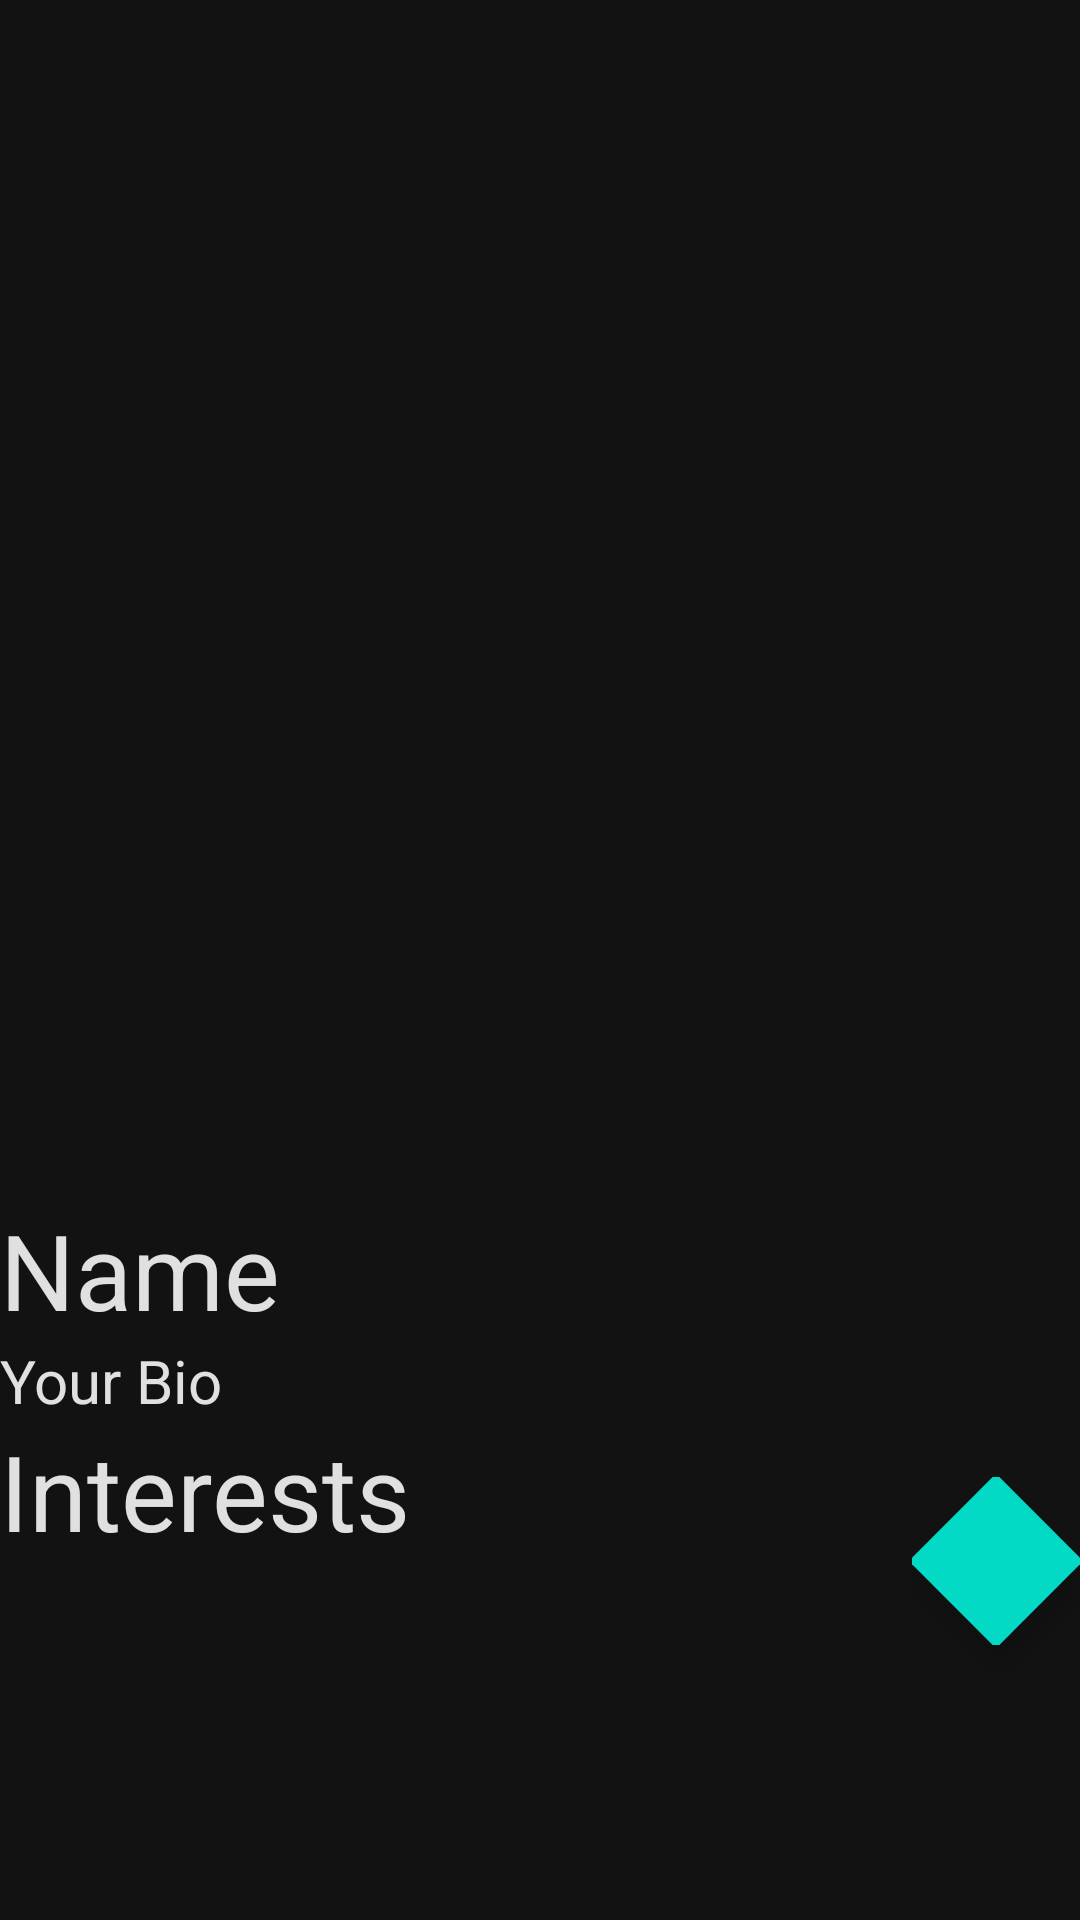

This screen was rendered from an Android layout file. Write that file and the resources it references.
<!-- AndroidManifest.xml: application theme Base.MyTheme -->
<!-- res/layout/activity_display_profile.xml -->
<?xml version="1.0" encoding="utf-8"?>
<androidx.coordinatorlayout.widget.CoordinatorLayout xmlns:android="http://schemas.android.com/apk/res/android"
    xmlns:app="http://schemas.android.com/apk/res-auto"
    xmlns:tools="http://schemas.android.com/tools"
    android:layout_width="match_parent"
    android:layout_height="match_parent"
    tools:context=".DisplayProfile">

    <ScrollView
        android:layout_width="fill_parent"
        android:layout_height="fill_parent"
        android:scrollbars="none"
        android:layout_weight="1">
        <LinearLayout
            android:id="@+id/display_profile_layout"
            android:layout_width="fill_parent"
            android:layout_height="wrap_content"
            android:orientation="vertical">

            <TableLayout
                android:layout_width="match_parent"
                android:layout_height="wrap_content"
                android:stretchColumns="0,1">

                <TableRow>
                    <ImageView
                        android:id="@+id/profilePicture"
                        android:src="@drawable/ic_face_white_24dp"
                        android:layout_width="match_parent"
                        android:layout_height="400dp"
                        android:layout_weight="1"
                        android:contentDescription="@string/display_picture">

                    </ImageView>
                </TableRow>
                <TableRow>
                    <TextView
                        android:textColor="@color/color_on_background"
                        android:layout_width="0dp"
                        android:layout_weight="2"
                        android:id="@+id/nameValue"
                        android:textSize="35sp"
                        android:text="@string/name"
                        android:textIsSelectable="true"/>
                </TableRow>
                <TableRow>
                    <TextView
                        android:id="@+id/description"
                        android:layout_width="0dp"
                        android:layout_weight="2"
                        android:textColor="@color/color_on_background"
                        android:textSize="20sp"
                        android:text="@string/bio"
                        android:textIsSelectable="true" />
                </TableRow>

            </TableLayout>
            <TextView
                android:textColor="@color/color_on_background"
                android:layout_width="match_parent"
                android:layout_height="wrap_content"
                android:textSize="35sp"
                android:text="@string/interests"/>

            <TableLayout
                android:layout_width="match_parent"
                android:layout_height="wrap_content"
                android:stretchColumns="0,1"
                android:id="@+id/tableToShowCards">
            </TableLayout>
        </LinearLayout>
    </ScrollView>

    <com.google.android.material.floatingactionbutton.FloatingActionButton
        android:id="@+id/messageUser"
        android:layout_width="wrap_content"
        android:layout_height="wrap_content"
        android:src="@drawable/ic_message_white_48dp"
        app:layout_anchor="@id/display_profile_layout"
        app:layout_anchorGravity="bottom|end|right"/>

</androidx.coordinatorlayout.widget.CoordinatorLayout>
<!-- resources referenced by this layout -->
<resources>
  <color name="color_on_background">@color/normal_white</color>
  <string name="bio">Your Bio</string>
  <string name="display_picture">Display Picture</string>
  <string name="interests">Interests</string>
  <string name="name">Name</string>
  <color name="normal_white">#DEFFFFFF</color>
  <color name="color_primary">#FF8A65</color>
  <color name="color_primary_variant">#FF5722</color>
  <color name="color_secondary">#03dac6</color>
  <color name="color_secondary_variant">#018786</color>
  <color name="color_background">#121212</color>
  <color name="color_surface">#212121</color>
  <color name="color_error">#cf6679</color>
  <color name="color_on_primary">#000000</color>
  <color name="color_on_secondary">#000000</color>
  <color name="color_on_error">#000000</color>
  <style name="TextAppearance.MyTheme.Headline5" parent="TextAppearance.MaterialComponents.Headline5">
        <item name="fontFamily">@font/lobster_two</item>
        <item name="android:fontFamily">@font/lobster_two</item>
        <item name="android:textSize">23sp</item>
      </style>
  <style name="TextAppearance.MyTheme.Headline6" parent="TextAppearance.MaterialComponents.Headline6">
        <item name="fontFamily">@font/lobster_two</item>
        <item name="android:fontFamily">@font/lobster_two</item>
        <item name="android:textSize">19sp</item>
      </style>
  <style name="TextAppearance.MyTheme.Subtitle1" parent="TextAppearance.MaterialComponents.Subtitle1">
        <item name="fontFamily">@font/lobster_two</item>
        <item name="android:fontFamily">@font/lobster_two</item>
        <item name="android:textSize">15sp</item>
      </style>
  <style name="TextAppearance.MyTheme.Subtitle2" parent="TextAppearance.MaterialComponents.Subtitle2">
        <item name="fontFamily">@font/lobster_two</item>
        <item name="android:fontFamily">@font/lobster_two</item>
        <item name="android:textSize">13sp</item>
      </style>
  <style name="Widget.MyTheme.NavigationView" parent="Widget.MaterialComponents.NavigationView">
          <item name="itemTextAppearance">?textAppearanceBody2</item>
          <item name="shapeAppearanceOverlay">@style/ShapeAppearanceOverlay.MyApp.NavDrawer</item>
      </style>
  <style name="Widget.MyApp.Chip" parent="Base.Widget.MaterialComponents.Chip">
          <item name="shapeAppearanceOverlay">@style/ShapeAppearanceOverlay.MyApp.Chip</item>
      </style>
  <style name="Widget.MyApp.FAB" parent="Widget.MaterialComponents.FloatingActionButton">
          <item name="shapeAppearanceOverlay">@style/ShapeAppearanceOverlay.MyApp.FAB</item>
      </style>
  <dimen name="alpha_emphasis_high">@dimen/material_emphasis_high_type</dimen>
  <dimen name="alpha_emphasis_medium">@dimen/material_emphasis_medium</dimen>
  <dimen name="alpha_emphasis_disabled">@dimen/material_emphasis_disabled</dimen>
  <style name="Widget.MyTheme.BottomSheet.Modal" parent="Widget.MaterialComponents.BottomSheet.Modal">
          <item name="shapeAppearanceOverlay">?shapeAppearanceLargeComponent</item>
      </style>
  <style name="ShapeAppearanceOverlay.MyApp.NavDrawer" parent="">
      <item name="cornerFamily">rounded</item>
      <item name="cornerSize">14dp</item>
    </style>
  <style name="ShapeAppearanceOverlay.MyApp.Chip" parent="">
      <item name="cornerFamily">rounded</item>
      <item name="cornerSize">50%</item>
    </style>
  <style name="ShapeAppearanceOverlay.MyApp.Button" parent="">
      <item name="cornerFamily">rounded</item>
      <item name="cornerSize">28%</item>
    </style>
  <style name="ShapeAppearanceOverlay.MyApp.FAB" parent="">
      <item name="cornerFamily">cut</item>
      <item name="cornerSize">48%</item>
    </style>
  <style name="TextAppearance.MyTheme.TextInputLayout.HintText" parent="TextAppearance.MaterialComponents.Body1">
          <item name="android:textColor">@color/color_primary</item>
      </style>
</resources>
